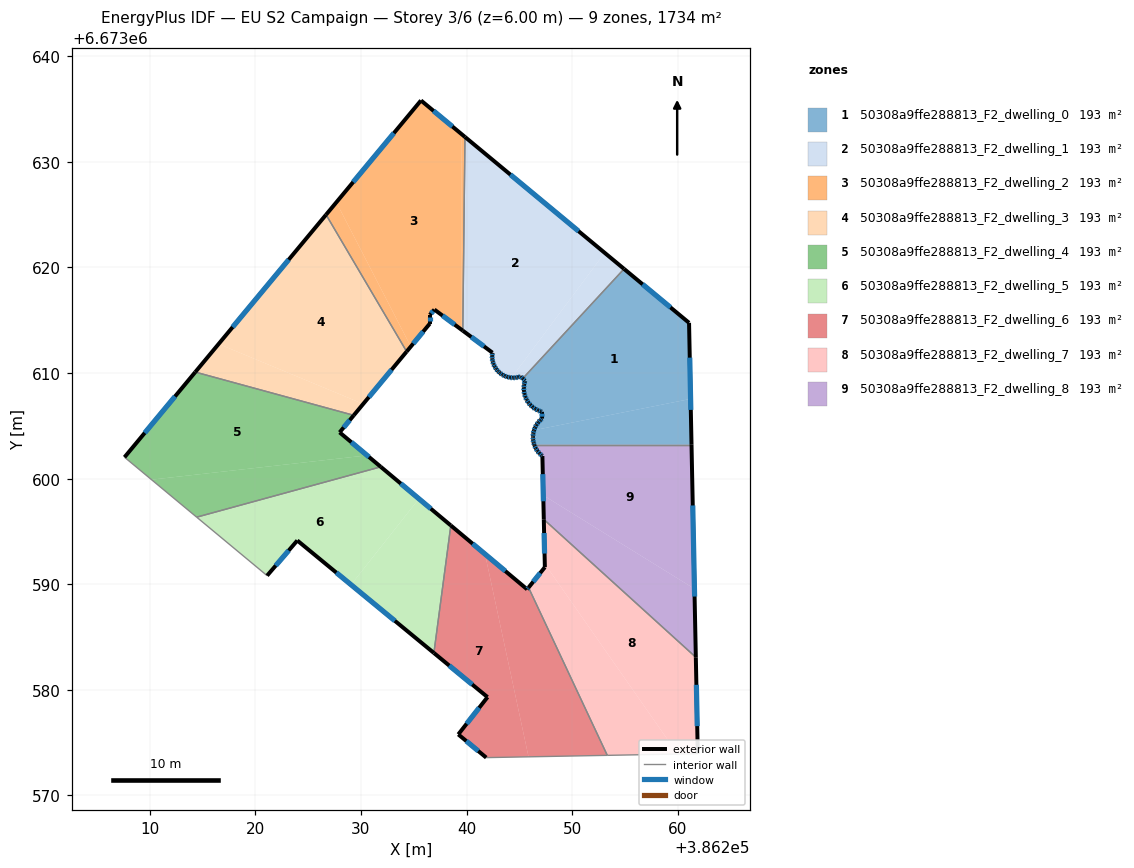
=== STOREY PLAN SPEC (per zone: floor XY polygon, exterior-wall plan segments, windows/doors) ===
zone 1: 50308a9ffe288813_F2_dwelling_0  (192.7 m²)
  floor: (386261.07, 6673614.76) (386261.21, 6673607.55) (386246.39, 6673604.59) (386246.48, 6673604.84) (386246.62, 6673605.10) (386246.79, 6673605.34) (386246.99, 6673605.55) (386247.15, 6673605.69) (386247.14, 6673606.33) (386247.03, 6673606.36) (386246.76, 6673606.47) (386246.49, 6673606.61) (386246.25, 6673606.78) (386246.03, 6673606.98) (386245.85, 6673607.21) (386245.69, 6673607.46) (386245.57, 6673607.73) (386245.48, 6673608.02) (386245.43, 6673608.31) (386245.42, 6673608.61) (386245.45, 6673608.90) (386245.51, 6673609.19) (386245.54, 6673609.28) (386245.32, 6673609.49) (386254.91, 6673619.87)
  floor: (386261.21, 6673607.55) (386261.30, 6673603.21) (386246.41, 6673603.21) (386246.34, 6673603.42) (386246.30, 6673603.70) (386246.29, 6673603.91) (386246.29, 6673604.00) (386246.31, 6673604.29) (386246.38, 6673604.57) (386246.39, 6673604.59)
  exterior wall: (386246.34, 6673603.42) – (386246.41, 6673603.21)  [0.2 m]
    window: (386246.36, 6673603.36) – (386246.39, 6673603.27)  [0.1 m²]
  exterior wall: (386246.30, 6673603.70) – (386246.34, 6673603.42)  [0.3 m]
    window: (386246.31, 6673603.62) – (386246.33, 6673603.50)  [0.2 m²]
  exterior wall: (386246.29, 6673603.91) – (386246.30, 6673603.70)  [0.2 m]
    window: (386246.29, 6673603.85) – (386246.29, 6673603.76)  [0.1 m²]
  exterior wall: (386246.29, 6673604.00) – (386246.29, 6673603.91)  [0.1 m]
  exterior wall: (386246.31, 6673604.29) – (386246.29, 6673604.00)  [0.3 m]
    window: (386246.31, 6673604.20) – (386246.29, 6673604.08)  [0.2 m²]
  exterior wall: (386246.38, 6673604.57) – (386246.31, 6673604.29)  [0.3 m]
    window: (386246.36, 6673604.49) – (386246.33, 6673604.37)  [0.2 m²]
  exterior wall: (386246.48, 6673604.84) – (386246.38, 6673604.57)  [0.3 m]
    window: (386246.45, 6673604.77) – (386246.41, 6673604.65)  [0.2 m²]
  exterior wall: (386246.62, 6673605.10) – (386246.48, 6673604.84)  [0.3 m]
    window: (386246.58, 6673605.03) – (386246.52, 6673604.92)  [0.2 m²]
  exterior wall: (386246.79, 6673605.34) – (386246.62, 6673605.10)  [0.3 m]
    window: (386246.74, 6673605.27) – (386246.67, 6673605.17)  [0.2 m²]
  exterior wall: (386246.99, 6673605.55) – (386246.79, 6673605.34)  [0.3 m]
    window: (386246.93, 6673605.49) – (386246.84, 6673605.40)  [0.2 m²]
  exterior wall: (386247.15, 6673605.69) – (386246.99, 6673605.55)  [0.2 m]
    window: (386247.10, 6673605.65) – (386247.03, 6673605.59)  [0.1 m²]
  exterior wall: (386247.14, 6673606.33) – (386247.15, 6673605.69)  [0.6 m]
    window: (386247.14, 6673606.15) – (386247.15, 6673605.87)  [0.4 m²]
  exterior wall: (386247.03, 6673606.36) – (386247.14, 6673606.33)  [0.1 m]
    window: (386247.06, 6673606.35) – (386247.11, 6673606.34)  [0.1 m²]
  exterior wall: (386246.76, 6673606.47) – (386247.03, 6673606.36)  [0.3 m]
    window: (386246.84, 6673606.44) – (386246.95, 6673606.39)  [0.2 m²]
  exterior wall: (386246.49, 6673606.61) – (386246.76, 6673606.47)  [0.3 m]
    window: (386246.57, 6673606.57) – (386246.68, 6673606.51)  [0.2 m²]
  exterior wall: (386246.25, 6673606.78) – (386246.49, 6673606.61)  [0.3 m]
    window: (386246.32, 6673606.73) – (386246.42, 6673606.66)  [0.2 m²]
  exterior wall: (386246.03, 6673606.98) – (386246.25, 6673606.78)  [0.3 m]
    window: (386246.10, 6673606.92) – (386246.19, 6673606.84)  [0.2 m²]
  exterior wall: (386245.85, 6673607.21) – (386246.03, 6673606.98)  [0.3 m]
    window: (386245.90, 6673607.14) – (386245.98, 6673607.05)  [0.2 m²]
  exterior wall: (386245.69, 6673607.45) – (386245.85, 6673607.21)  [0.3 m]
    window: (386245.74, 6673607.38) – (386245.80, 6673607.28)  [0.2 m²]
  exterior wall: (386245.57, 6673607.73) – (386245.69, 6673607.46)  [0.3 m]
    window: (386245.60, 6673607.65) – (386245.65, 6673607.54)  [0.2 m²]
  exterior wall: (386245.48, 6673608.02) – (386245.57, 6673607.73)  [0.3 m]
    window: (386245.50, 6673607.93) – (386245.54, 6673607.81)  [0.2 m²]
  exterior wall: (386245.43, 6673608.31) – (386245.48, 6673608.02)  [0.3 m]
    window: (386245.44, 6673608.23) – (386245.46, 6673608.10)  [0.2 m²]
  exterior wall: (386245.42, 6673608.61) – (386245.43, 6673608.31)  [0.3 m]
    window: (386245.42, 6673608.52) – (386245.43, 6673608.39)  [0.2 m²]
  exterior wall: (386245.45, 6673608.90) – (386245.42, 6673608.61)  [0.3 m]
    window: (386245.44, 6673608.82) – (386245.43, 6673608.69)  [0.2 m²]
  exterior wall: (386245.51, 6673609.19) – (386245.45, 6673608.90)  [0.3 m]
    window: (386245.50, 6673609.11) – (386245.47, 6673608.98)  [0.2 m²]
  exterior wall: (386245.54, 6673609.28) – (386245.51, 6673609.19)  [0.1 m]
    window: (386245.53, 6673609.25) – (386245.52, 6673609.21)  [0.1 m²]
  exterior wall: (386245.32, 6673609.49) – (386245.54, 6673609.28)  [0.3 m]
    window: (386245.38, 6673609.43) – (386245.48, 6673609.34)  [0.2 m²]
  exterior wall: (386261.07, 6673614.76) – (386254.91, 6673619.87)  [8.0 m]
    window: (386259.31, 6673616.22) – (386256.67, 6673618.41)  [4.4 m²]
  exterior wall: (386261.30, 6673603.21) – (386261.07, 6673614.76)  [11.5 m]
    window: (386261.24, 6673606.51) – (386261.13, 6673611.46)  [6.4 m²]
  interior walls: 2
zone 2: 50308a9ffe288813_F2_dwelling_1  (192.7 m²)
  floor: (386253.08, 6673621.39) (386244.26, 6673609.56) (386244.11, 6673609.58) (386243.85, 6673609.64) (386243.61, 6673609.73) (386243.37, 6673609.85) (386243.16, 6673610.00) (386243.13, 6673610.03) (386242.97, 6673610.18) (386242.80, 6673610.39) (386242.66, 6673610.61) (386242.55, 6673610.85) (386242.47, 6673611.10) (386242.43, 6673611.36) (386242.42, 6673611.62) (386242.45, 6673611.89) (386242.45, 6673611.93) (386239.64, 6673614.02) (386239.85, 6673632.36)
  floor: (386254.91, 6673619.87) (386245.32, 6673609.49) (386245.12, 6673609.67) (386244.89, 6673609.61) (386244.63, 6673609.56) (386244.37, 6673609.55) (386244.26, 6673609.56) (386253.08, 6673621.39)
  exterior wall: (386245.12, 6673609.67) – (386245.32, 6673609.49)  [0.3 m]
    window: (386245.18, 6673609.62) – (386245.27, 6673609.54)  [0.1 m²]
  exterior wall: (386244.89, 6673609.61) – (386245.12, 6673609.67)  [0.2 m]
    window: (386244.96, 6673609.62) – (386245.06, 6673609.65)  [0.1 m²]
  exterior wall: (386244.63, 6673609.56) – (386244.89, 6673609.61)  [0.3 m]
    window: (386244.71, 6673609.57) – (386244.82, 6673609.59)  [0.1 m²]
  exterior wall: (386244.37, 6673609.55) – (386244.63, 6673609.56)  [0.3 m]
    window: (386244.45, 6673609.55) – (386244.56, 6673609.56)  [0.1 m²]
  exterior wall: (386244.11, 6673609.58) – (386244.37, 6673609.55)  [0.3 m]
    window: (386244.18, 6673609.57) – (386244.30, 6673609.56)  [0.1 m²]
  exterior wall: (386243.85, 6673609.64) – (386244.11, 6673609.58)  [0.3 m]
    window: (386243.93, 6673609.62) – (386244.04, 6673609.59)  [0.1 m²]
  exterior wall: (386243.61, 6673609.73) – (386243.85, 6673609.64)  [0.3 m]
    window: (386243.68, 6673609.70) – (386243.78, 6673609.66)  [0.1 m²]
  exterior wall: (386243.37, 6673609.85) – (386243.61, 6673609.73)  [0.3 m]
    window: (386243.44, 6673609.82) – (386243.54, 6673609.76)  [0.1 m²]
  exterior wall: (386243.16, 6673610.00) – (386243.37, 6673609.85)  [0.3 m]
    window: (386243.22, 6673609.96) – (386243.31, 6673609.90)  [0.1 m²]
  exterior wall: (386243.13, 6673610.03) – (386243.16, 6673610.00)  [0.0 m]
  exterior wall: (386242.97, 6673610.18) – (386243.13, 6673610.03)  [0.2 m]
    window: (386243.01, 6673610.14) – (386243.09, 6673610.07)  [0.1 m²]
  exterior wall: (386242.80, 6673610.39) – (386242.97, 6673610.18)  [0.3 m]
    window: (386242.85, 6673610.33) – (386242.92, 6673610.24)  [0.1 m²]
  exterior wall: (386242.66, 6673610.61) – (386242.80, 6673610.39)  [0.3 m]
    window: (386242.70, 6673610.55) – (386242.76, 6673610.45)  [0.1 m²]
  exterior wall: (386242.55, 6673610.85) – (386242.66, 6673610.61)  [0.3 m]
    window: (386242.58, 6673610.78) – (386242.63, 6673610.68)  [0.1 m²]
  exterior wall: (386242.47, 6673611.10) – (386242.55, 6673610.85)  [0.3 m]
    window: (386242.49, 6673611.03) – (386242.53, 6673610.92)  [0.1 m²]
  exterior wall: (386242.43, 6673611.36) – (386242.47, 6673611.10)  [0.3 m]
    window: (386242.44, 6673611.29) – (386242.46, 6673611.18)  [0.1 m²]
  exterior wall: (386242.42, 6673611.62) – (386242.43, 6673611.36)  [0.3 m]
    window: (386242.42, 6673611.55) – (386242.43, 6673611.44)  [0.1 m²]
  exterior wall: (386242.45, 6673611.89) – (386242.42, 6673611.62)  [0.3 m]
    window: (386242.44, 6673611.81) – (386242.43, 6673611.70)  [0.1 m²]
  exterior wall: (386242.45, 6673611.93) – (386242.45, 6673611.89)  [0.0 m]
  exterior wall: (386239.64, 6673614.02) – (386242.45, 6673611.93)  [3.5 m]
    window: (386240.45, 6673613.42) – (386241.65, 6673612.53)  [1.9 m²]
  exterior wall: (386254.91, 6673619.87) – (386239.85, 6673632.36)  [19.6 m]
    window: (386250.61, 6673623.44) – (386244.15, 6673628.79)  [10.8 m²]
  interior walls: 2
zone 3: 50308a9ffe288813_F2_dwelling_2  (192.7 m²)
  floor: (386239.52, 6673632.63) (386239.52, 6673614.11) (386236.95, 6673616.01) (386236.52, 6673615.50) (386236.52, 6673614.68) (386234.72, 6673612.51) (386227.67, 6673626.17) (386235.68, 6673635.82)
  floor: (386239.85, 6673632.36) (386239.64, 6673614.02) (386239.52, 6673614.11) (386239.52, 6673632.63)
  floor: (386227.67, 6673626.17) (386234.72, 6673612.51) (386234.33, 6673612.04) (386226.69, 6673625.00)
  exterior wall: (386236.95, 6673616.01) – (386239.64, 6673614.02)  [3.3 m]
    window: (386237.72, 6673615.44) – (386238.87, 6673614.59)  [1.8 m²]
  exterior wall: (386236.52, 6673615.50) – (386236.95, 6673616.01)  [0.7 m]
    window: (386236.64, 6673615.65) – (386236.83, 6673615.87)  [0.4 m²]
  exterior wall: (386236.52, 6673614.68) – (386236.52, 6673615.50)  [0.8 m]
    window: (386236.52, 6673614.92) – (386236.52, 6673615.27)  [0.5 m²]
  exterior wall: (386234.33, 6673612.04) – (386236.52, 6673614.68)  [3.4 m]
    window: (386234.95, 6673612.79) – (386235.89, 6673613.93)  [1.9 m²]
  exterior wall: (386235.68, 6673635.82) – (386226.69, 6673625.00)  [14.1 m]
    window: (386233.11, 6673632.73) – (386229.26, 6673628.09)  [7.8 m²]
  exterior wall: (386239.85, 6673632.36) – (386235.68, 6673635.82)  [5.4 m]
    window: (386238.66, 6673633.35) – (386236.87, 6673634.83)  [3.0 m²]
  interior walls: 2
zone 4: 50308a9ffe288813_F2_dwelling_3  (192.7 m²)
  floor: (386226.69, 6673625.00) (386234.33, 6673612.04) (386230.21, 6673607.08) (386216.52, 6673612.76)
  floor: (386230.21, 6673607.08) (386229.32, 6673606.00) (386214.31, 6673610.09) (386216.52, 6673612.76)
  exterior wall: (386229.32, 6673606.00) – (386234.33, 6673612.04)  [7.8 m]
    window: (386230.75, 6673607.73) – (386232.89, 6673610.31)  [4.3 m²]
  exterior wall: (386226.69, 6673625.00) – (386214.31, 6673610.09)  [19.4 m]
    window: (386223.15, 6673620.74) – (386217.85, 6673614.35)  [10.7 m²]
  interior walls: 2
zone 5: 50308a9ffe288813_F2_dwelling_4  (192.7 m²)
  floor: (386229.32, 6673606.00) (386227.98, 6673604.38) (386230.58, 6673602.21) (386210.16, 6673599.91) (386207.61, 6673602.03) (386214.31, 6673610.09)
  floor: (386231.87, 6673601.12) (386214.44, 6673596.36) (386210.16, 6673599.91) (386230.58, 6673602.21)
  exterior wall: (386227.98, 6673604.38) – (386229.32, 6673606.00)  [2.1 m]
    window: (386228.36, 6673604.85) – (386228.93, 6673605.54)  [1.2 m²]
  exterior wall: (386231.87, 6673601.12) – (386227.98, 6673604.38)  [5.1 m]
    window: (386230.76, 6673602.05) – (386229.09, 6673603.45)  [2.8 m²]
  exterior wall: (386214.31, 6673610.09) – (386207.61, 6673602.03)  [10.5 m]
    window: (386212.39, 6673607.79) – (386209.52, 6673604.33)  [5.8 m²]
  interior walls: 3
zone 6: 50308a9ffe288813_F2_dwelling_5  (192.7 m²)
  floor: (386235.49, 6673598.10) (386229.06, 6673589.96) (386223.97, 6673594.15) (386221.11, 6673590.82) (386214.44, 6673596.36) (386231.87, 6673601.12)
  floor: (386238.51, 6673595.57) (386236.91, 6673583.50) (386229.06, 6673589.96) (386235.49, 6673598.10)
  exterior wall: (386238.51, 6673595.57) – (386231.87, 6673601.12)  [8.7 m]
    window: (386236.61, 6673597.16) – (386233.77, 6673599.54)  [4.8 m²]
  exterior wall: (386223.97, 6673594.15) – (386236.91, 6673583.50)  [16.8 m]
    window: (386227.67, 6673591.10) – (386233.21, 6673586.54)  [9.2 m²]
  exterior wall: (386221.11, 6673590.82) – (386223.97, 6673594.15)  [4.4 m]
    window: (386221.93, 6673591.77) – (386223.15, 6673593.19)  [2.4 m²]
  interior walls: 3
zone 7: 50308a9ffe288813_F2_dwelling_6  (192.7 m²)
  floor: (386241.75, 6673592.86) (386245.87, 6673573.66) (386241.86, 6673573.58) (386239.22, 6673575.78) (386241.98, 6673579.31) (386236.91, 6673583.50) (386238.51, 6673595.57)
  floor: (386245.87, 6673589.69) (386253.33, 6673573.80) (386245.87, 6673573.66) (386241.75, 6673592.86) (386245.73, 6673589.52)
  exterior wall: (386241.98, 6673579.31) – (386239.22, 6673575.78)  [4.5 m]
    window: (386241.19, 6673578.31) – (386240.01, 6673576.79)  [2.5 m²]
  exterior wall: (386236.91, 6673583.50) – (386241.98, 6673579.31)  [6.6 m]
    window: (386238.36, 6673582.30) – (386240.53, 6673580.51)  [3.6 m²]
  exterior wall: (386245.73, 6673589.52) – (386238.51, 6673595.57)  [9.4 m]
    window: (386243.67, 6673591.25) – (386240.57, 6673593.84)  [5.2 m²]
  exterior wall: (386245.87, 6673589.69) – (386245.73, 6673589.52)  [0.2 m]
    window: (386245.83, 6673589.64) – (386245.77, 6673589.57)  [0.1 m²]
  exterior wall: (386239.22, 6673575.78) – (386241.86, 6673573.58)  [3.4 m]
    window: (386239.97, 6673575.15) – (386241.11, 6673574.21)  [1.9 m²]
  interior walls: 3
zone 8: 50308a9ffe288813_F2_dwelling_7  (192.7 m²)
  floor: (386247.41, 6673591.62) (386247.41, 6673591.93) (386259.99, 6673573.92) (386253.33, 6673573.80) (386245.87, 6673589.69)
  floor: (386261.71, 6673583.09) (386261.90, 6673573.96) (386259.99, 6673573.92) (386247.41, 6673591.93) (386247.31, 6673596.15)
  exterior wall: (386247.41, 6673591.62) – (386245.87, 6673589.69)  [2.5 m]
    window: (386246.97, 6673591.07) – (386246.31, 6673590.24)  [1.4 m²]
  exterior wall: (386247.31, 6673596.15) – (386247.41, 6673591.62)  [4.5 m]
    window: (386247.34, 6673594.85) – (386247.39, 6673592.91)  [2.5 m²]
  exterior wall: (386261.90, 6673573.96) – (386261.71, 6673583.09)  [9.1 m]
    window: (386261.84, 6673576.57) – (386261.76, 6673580.48)  [5.0 m²]
  interior walls: 3
zone 9: 50308a9ffe288813_F2_dwelling_8  (192.7 m²)
  floor: (386261.58, 6673589.57) (386261.71, 6673583.09) (386247.31, 6673596.15) (386247.26, 6673598.43)
  floor: (386261.30, 6673603.21) (386261.58, 6673589.57) (386247.26, 6673598.43) (386247.18, 6673602.14) (386247.10, 6673602.20) (386246.89, 6673602.40) (386246.71, 6673602.62) (386246.55, 6673602.87) (386246.43, 6673603.14) (386246.41, 6673603.21)
  exterior wall: (386247.18, 6673602.14) – (386247.31, 6673596.15)  [6.0 m]
    window: (386247.22, 6673600.43) – (386247.28, 6673597.86)  [3.3 m²]
  exterior wall: (386247.10, 6673602.20) – (386247.18, 6673602.14)  [0.1 m]
    window: (386247.13, 6673602.18) – (386247.16, 6673602.16)  [0.1 m²]
  exterior wall: (386246.89, 6673602.40) – (386247.10, 6673602.20)  [0.3 m]
    window: (386246.95, 6673602.34) – (386247.04, 6673602.26)  [0.2 m²]
  exterior wall: (386246.71, 6673602.62) – (386246.89, 6673602.40)  [0.3 m]
    window: (386246.76, 6673602.56) – (386246.84, 6673602.46)  [0.2 m²]
  exterior wall: (386246.55, 6673602.87) – (386246.71, 6673602.62)  [0.3 m]
    window: (386246.60, 6673602.80) – (386246.66, 6673602.70)  [0.2 m²]
  exterior wall: (386246.43, 6673603.14) – (386246.55, 6673602.87)  [0.3 m]
    window: (386246.46, 6673603.06) – (386246.52, 6673602.95)  [0.2 m²]
  exterior wall: (386246.41, 6673603.21) – (386246.43, 6673603.14)  [0.1 m]
  exterior wall: (386261.71, 6673583.09) – (386261.30, 6673603.21)  [20.1 m]
    window: (386261.59, 6673588.84) – (386261.42, 6673597.46)  [11.1 m²]
  interior walls: 2

=== DERIVED (storey summary) ===
Building: EU S2 Campaign
Storey: 3 of 6  (floor level z = 6.00 m)
Storey gross floor area: 1734.3 m²
Zones on this storey: 9
  - 50308a9ffe288813_F2_dwelling_0: floor 192.7 m²; exterior wall 27.0 m (81.0 m²); 28 window(s) 14.8 m²; WWR 18.3%
  - 50308a9ffe288813_F2_dwelling_1: floor 192.7 m²; exterior wall 27.6 m (82.7 m²); 19 window(s) 15.2 m²; WWR 18.3%
  - 50308a9ffe288813_F2_dwelling_2: floor 192.7 m²; exterior wall 27.8 m (83.3 m²); 6 window(s) 15.3 m²; WWR 18.4%
  - 50308a9ffe288813_F2_dwelling_3: floor 192.7 m²; exterior wall 27.2 m (81.7 m²); 2 window(s) 15.0 m²; WWR 18.4%
  - 50308a9ffe288813_F2_dwelling_4: floor 192.7 m²; exterior wall 17.7 m (53.0 m²); 3 window(s) 9.7 m²; WWR 18.4%
  - 50308a9ffe288813_F2_dwelling_5: floor 192.7 m²; exterior wall 29.8 m (89.4 m²); 3 window(s) 16.4 m²; WWR 18.4%
  - 50308a9ffe288813_F2_dwelling_6: floor 192.7 m²; exterior wall 24.1 m (72.4 m²); 5 window(s) 13.3 m²; WWR 18.4%
  - 50308a9ffe288813_F2_dwelling_7: floor 192.7 m²; exterior wall 16.1 m (48.4 m²); 3 window(s) 8.9 m²; WWR 18.4%
  - 50308a9ffe288813_F2_dwelling_8: floor 192.7 m²; exterior wall 27.5 m (82.4 m²); 7 window(s) 15.1 m²; WWR 18.3%
Zone adjacency (shared interzone walls):
  - 50308a9ffe288813_F2_dwelling_0 ↔ 50308a9ffe288813_F2_dwelling_1
  - 50308a9ffe288813_F2_dwelling_0 ↔ 50308a9ffe288813_F2_dwelling_8
  - 50308a9ffe288813_F2_dwelling_1 ↔ 50308a9ffe288813_F2_dwelling_2
  - 50308a9ffe288813_F2_dwelling_2 ↔ 50308a9ffe288813_F2_dwelling_3
  - 50308a9ffe288813_F2_dwelling_3 ↔ 50308a9ffe288813_F2_dwelling_4
  - 50308a9ffe288813_F2_dwelling_4 ↔ 50308a9ffe288813_F2_dwelling_5
  - 50308a9ffe288813_F2_dwelling_5 ↔ 50308a9ffe288813_F2_dwelling_6
  - 50308a9ffe288813_F2_dwelling_6 ↔ 50308a9ffe288813_F2_dwelling_7
  - 50308a9ffe288813_F2_dwelling_7 ↔ 50308a9ffe288813_F2_dwelling_8